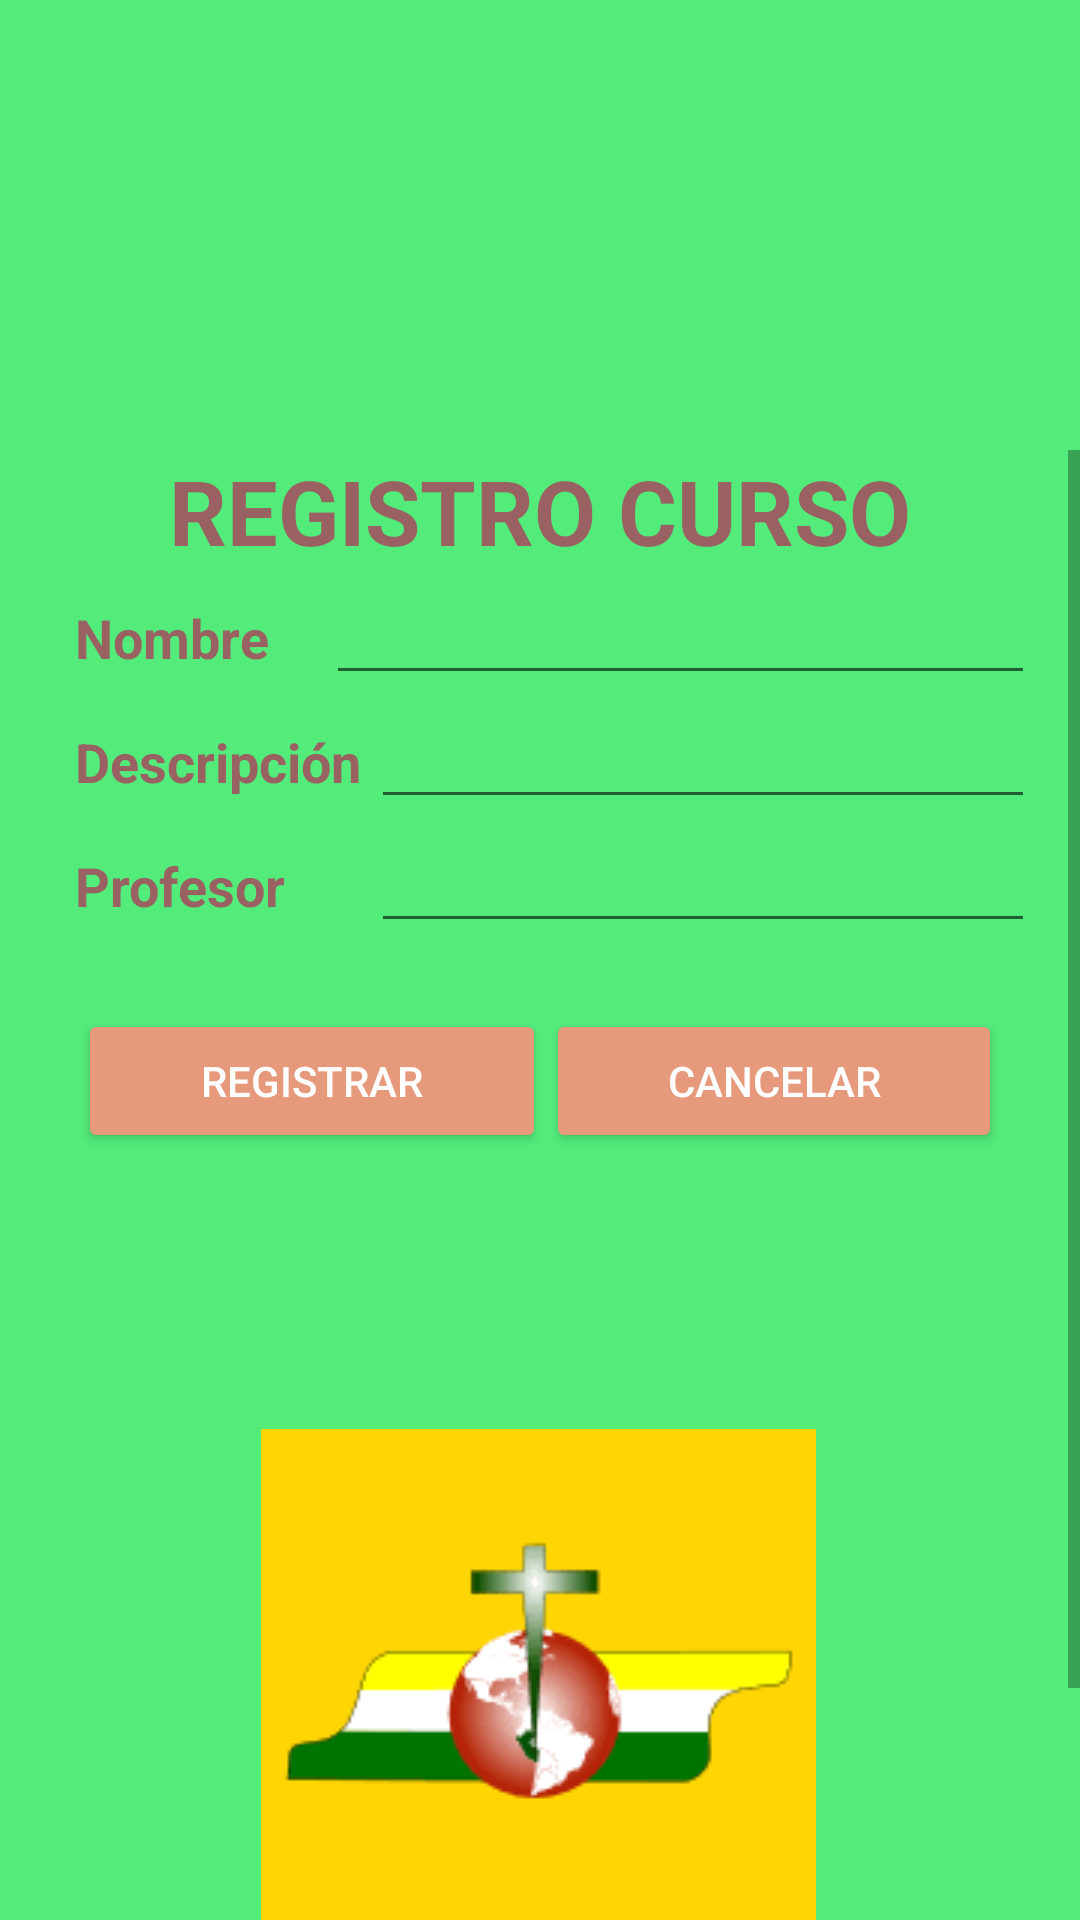

Reconstruct the res/layout file that produces this screen, plus the resources it refers to.
<!-- AndroidManifest.xml: application theme AppTheme -->
<!-- res/layout/activity_registrar_curso.xml -->
<?xml version="1.0" encoding="utf-8"?>
<LinearLayout xmlns:android="http://schemas.android.com/apk/res/android"
    xmlns:app="http://schemas.android.com/apk/res-auto"
    xmlns:tools="http://schemas.android.com/tools"
    android:layout_width="match_parent"
    android:layout_height="match_parent"
    android:paddingTop="150dp"
    android:background="#53EC7B"
    android:orientation="vertical"
    tools:context=".resources.cursos.RegistrarCurso">

    <ScrollView
        android:layout_width="match_parent"
        android:layout_height="wrap_content"
        android:gravity="center"
        android:textStyle="bold"
        android:text="REGISTRO CURSO"
        android:textSize="30dp"
        android:textColor="#996161">

        <LinearLayout
        android:layout_width="match_parent"
        android:layout_height="match_parent"
        android:orientation="vertical">
        <TextView
            android:layout_width="match_parent"
            android:layout_height="wrap_content"
            android:gravity="center"
            android:textStyle="bold"
            android:text="REGISTRO CURSO"
            android:textSize="30dp"
            android:textColor="#996161"
            />

        <LinearLayout
            android:layout_width="match_parent"
            android:layout_height="wrap_content"
            android:orientation="horizontal">

            <TextView
                android:id="@+id/txtVieRegCurs_nombre"
                android:layout_width="100dp"
                android:paddingLeft="25dp"
                android:layout_height="wrap_content"
                android:layout_weight="1"
                android:textStyle="bold"
                android:textSize="18dp"
                android:textColor="#996161"
                android:text="Nombre"/>

            <EditText
                android:id="@+id/txtEdiRegCurs_nombre"
                android:layout_width="wrap_content"
                android:layout_height="wrap_content"
                android:layout_weight="3"
                android:ems="10"
                android:layout_marginRight="15dp"
                android:inputType="textPersonName"
                android:text=""  />
        </LinearLayout>

        <LinearLayout
            android:layout_width="match_parent"
            android:layout_height="wrap_content"
            android:orientation="horizontal">

            <TextView
                android:id="@+id/txtVieRegCurs_Descri"
                android:layout_width="120dp"
                android:paddingLeft="25dp"
                android:layout_height="wrap_content"
                android:layout_weight="1"
                android:textStyle="bold"
                android:textSize="18dp"
                android:textColor="#996161"
                android:text="Descripción" />

            <EditText
                android:id="@+id/txtEdiRegCurso_Descri"
                android:layout_width="wrap_content"
                android:layout_height="wrap_content"
                android:layout_weight="3"
                android:ems="10"
                android:layout_marginRight="15dp"
                android:inputType="textPersonName"
                android:text="" />
        </LinearLayout>

        <LinearLayout
            android:layout_width="match_parent"
            android:layout_height="wrap_content"
            android:orientation="horizontal">

            <TextView
                android:id="@+id/txtVieRegCurs_Profesor"
                android:layout_width="120dp"
                android:paddingLeft="25dp"
                android:layout_height="wrap_content"
                android:layout_weight="1"
                android:textStyle="bold"
                android:textSize="18dp"
                android:textColor="#996161"
                android:text="Profesor" />

            <EditText
                android:id="@+id/txtEdiRegCurso_Profesor"
                android:layout_width="wrap_content"
                android:layout_height="wrap_content"
                android:layout_weight="3"
                android:ems="10"
                android:layout_marginRight="15dp"
                android:inputType="number"
                android:text="" />
        </LinearLayout>

    <LinearLayout
        android:layout_width="match_parent"
        android:layout_height="92dp"
        android:layout_gravity="center"
        android:gravity="center">

        <Button
            android:id="@+id/btnRegCurs_agregar"
            android:layout_width="156dp"
            android:layout_height="wrap_content"
            android:text="Registrar"
            android:layout_centerHorizontal="true"
            android:layout_centerVertical="true"
            android:drawablePadding="6dp"
            android:enabled="true"
            android:textAlignment="center"
            android:textColor="@android:color/white"
            app:backgroundTint="#E7997C"/>

        <Button
            android:id="@+id/btnRegCurs_cancelar"
            android:layout_width="152dp"
            android:layout_height="wrap_content"
            android:text="Cancelar"
            android:layout_centerHorizontal="true"
            android:layout_centerVertical="true"
            android:drawablePadding="6dp"
            android:enabled="true"
            android:textAlignment="center"
            android:textColor="@android:color/white"
            app:backgroundTint="#E7997C"/>

    </LinearLayout>

    <LinearLayout
        android:layout_width="186dp"
        android:layout_height="wrap_content"
        android:layout_gravity="center"
        android:orientation="vertical">


        <ImageView
            android:id="@+id/img_fondoCirca_curso"
            android:layout_width="wrap_content"
            android:layout_height="wrap_content"
            android:layout_weight="1"
            android:gravity="center"
            android:paddingTop="70dp"
            app:srcCompat="@drawable/img_circa" />

        <TextView
            android:id="@+id/txtImgCirca_curso"
            android:layout_width="203dp"
            android:layout_height="wrap_content"
            android:layout_gravity="center"
            android:layout_weight="1"
            android:gravity="center"
            android:paddingTop="10dp"
            android:text="CIRCA - Siempre con Dios"
            android:textAlignment="center"
            android:textColor="#FFFFFF"
            android:textSize="24dp"
            android:textStyle="bold" />

        </LinearLayout>

    </LinearLayout>
    </ScrollView>

</LinearLayout>
<!-- resources referenced by this layout -->
<resources>
  <!-- drawable img_circa: png bitmap (drawable, 2764 bytes) -->
  <style name="AppTheme" parent="Theme.AppCompat.Light.NoActionBar">
          <item name="colorPrimary">@color/colorPrimary</item>
          <item name="colorPrimaryDark">@color/colorPrimaryDark</item>
          <item name="colorAccent">@color/colorAccent</item>
      </style>
  <color name="colorPrimary">#008577</color>
  <color name="colorPrimaryDark">#00574B</color>
  <color name="colorAccent">#D81B60</color>
</resources>
